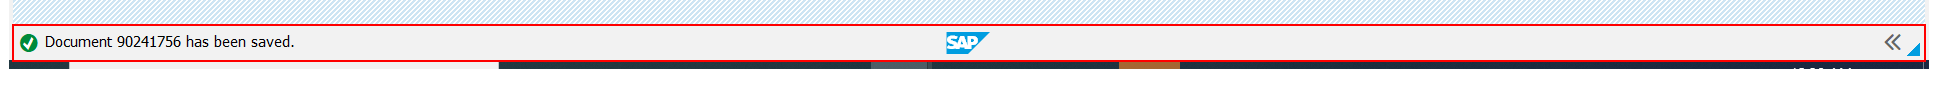
Task: Test Automation Project
Workflow: VF01_ScrapeCreateInvoice

Step 1: Read Statusbar 'Statusbar Document' on 'sbar' in window 'Create Billing Document' (saplogon.exe)

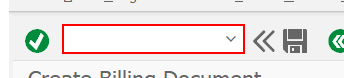
Step 2: type "["/i"+ "[k(enter)]"]" into 'OkCodeField  okcd' in window 'Create Billing Document' (saplogon.exe)
